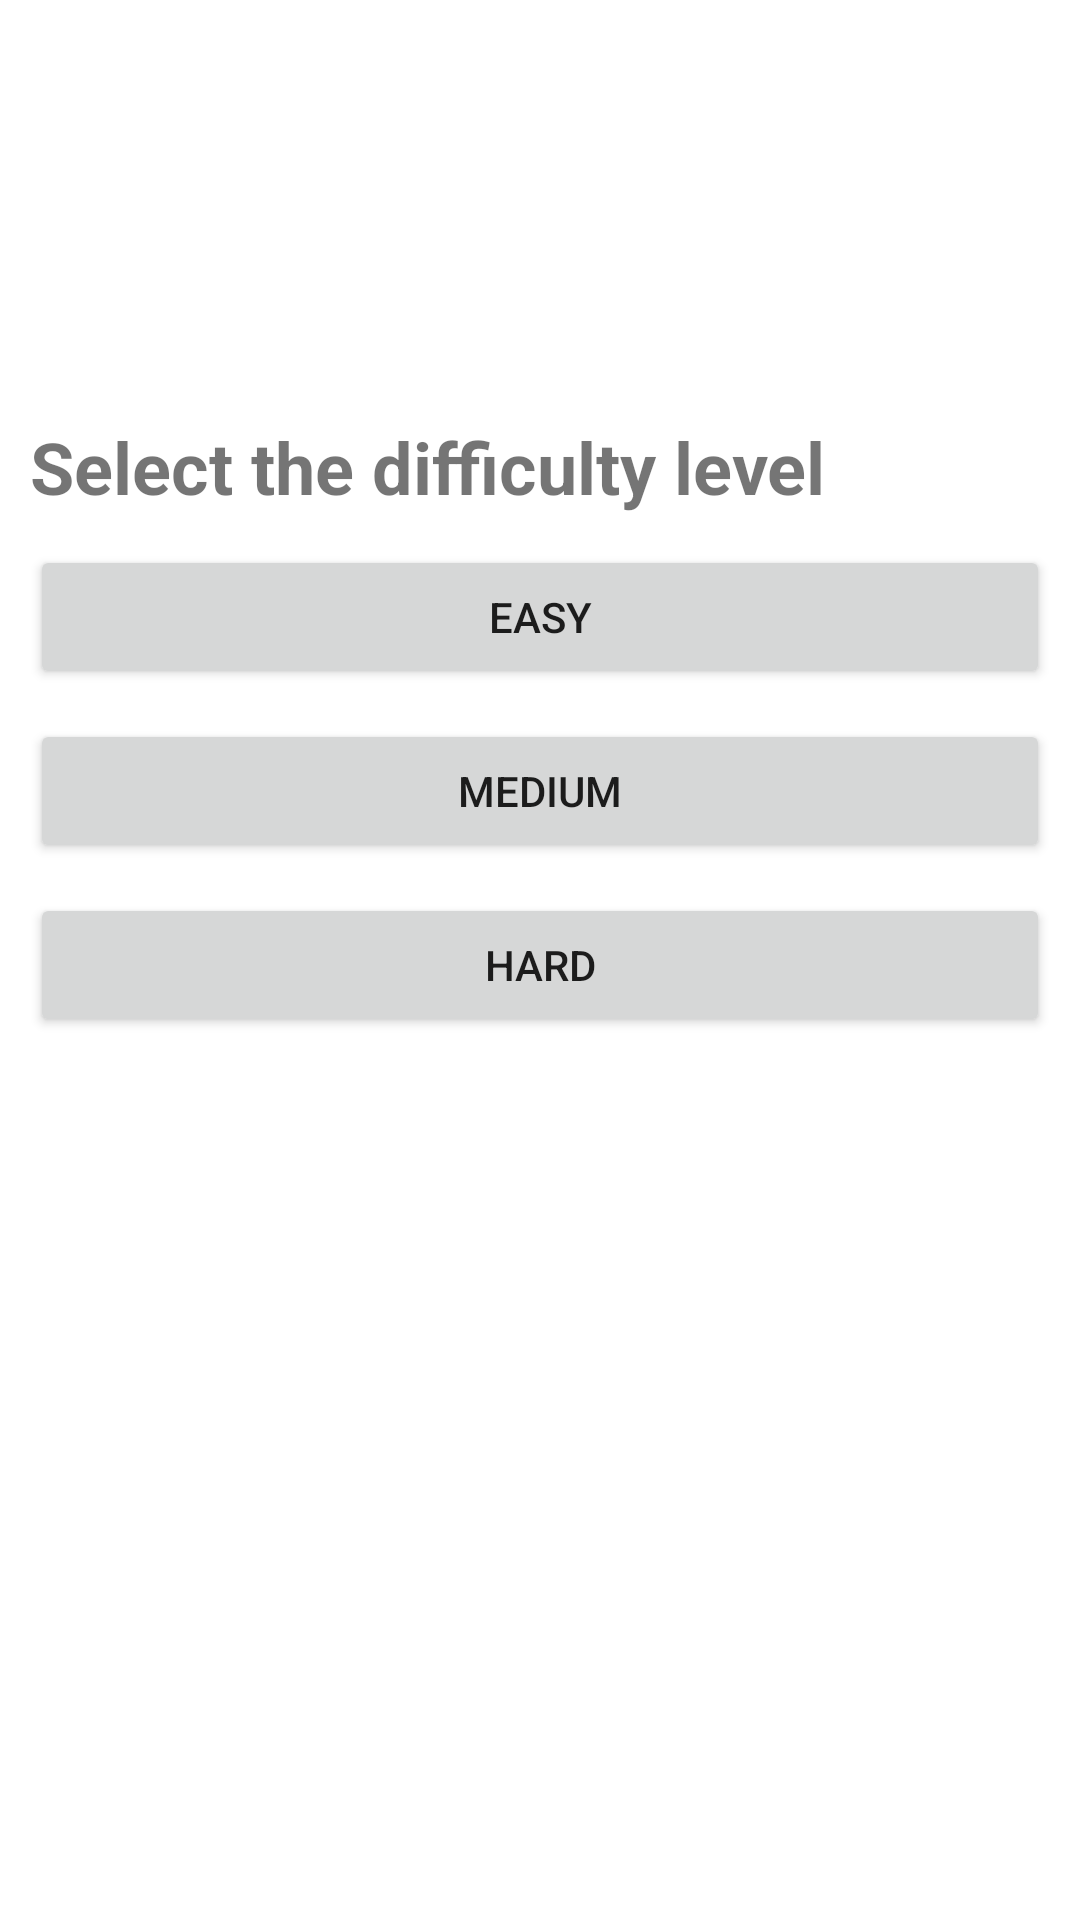

Produce the Android XML layout that renders to this screen, including the resource entries it uses.
<!-- AndroidManifest.xml: application theme Theme.EnjoyHelloWorld -->
<!-- res/layout/activity_main.xml -->
<?xml version="1.0" encoding="utf-8"?>
<androidx.constraintlayout.widget.ConstraintLayout xmlns:android="http://schemas.android.com/apk/res/android"
    xmlns:app="http://schemas.android.com/apk/res-auto"
    xmlns:tools="http://schemas.android.com/tools"
    android:layout_width="match_parent"
    android:layout_height="match_parent"
    tools:context=".MainActivity">

    <TextView
        android:layout_width="wrap_content"
        android:layout_height="wrap_content"
        android:layout_marginBottom="10dp"
        android:text="Select the difficulty level"
        android:textSize="24sp"
        android:textStyle="bold"
        app:layout_constraintBottom_toTopOf="@+id/button"
        app:layout_constraintEnd_toEndOf="@+id/button"
        app:layout_constraintHorizontal_bias="0.0"
        app:layout_constraintStart_toStartOf="@+id/button" />

    <Button
        android:id="@+id/button"
        android:layout_width="0dp"
        android:layout_height="wrap_content"
        android:layout_margin="10dp"
        android:onClick="selectEasy"
        android:text="Easy"
        app:layout_constraintBottom_toBottomOf="parent"
        app:layout_constraintEnd_toEndOf="parent"
        app:layout_constraintStart_toStartOf="parent"
        app:layout_constraintTop_toTopOf="parent"
        app:layout_constraintVertical_bias="0.30" />

    <Button
        android:id="@+id/button2"
        android:layout_width="0dp"
        android:layout_height="wrap_content"
        android:layout_margin="10dp"
        android:layout_marginTop="10dp"
        android:onClick="selectMedium"
        android:text="Medium"
        app:layout_constraintEnd_toEndOf="parent"
        app:layout_constraintStart_toStartOf="parent"
        app:layout_constraintTop_toBottomOf="@+id/button" />

    <Button
        android:id="@+id/button3"
        android:layout_width="0dp"
        android:layout_height="wrap_content"
        android:layout_margin="10dp"
        android:layout_marginTop="10dp"
        android:onClick="selectHard"
        android:text="Hard"
        app:layout_constraintEnd_toEndOf="parent"
        app:layout_constraintStart_toStartOf="parent"
        app:layout_constraintTop_toBottomOf="@+id/button2" />

</androidx.constraintlayout.widget.ConstraintLayout>
<!-- resources referenced by this layout -->
<resources>
  <style name="Theme.EnjoyHelloWorld" parent="Theme.MaterialComponents.DayNight.DarkActionBar">
          
          <item name="colorPrimary">@color/purple_500</item>
          <item name="colorPrimaryVariant">@color/purple_700</item>
          <item name="colorOnPrimary">@color/white</item>
          
          <item name="colorSecondary">@color/teal_200</item>
          <item name="colorSecondaryVariant">@color/teal_700</item>
          <item name="colorOnSecondary">@color/black</item>
          
          <item name="android:statusBarColor" tools:targetApi="l">?attr/colorPrimaryVariant</item>
          
      </style>
  <!-- not gathered from this repository: default colours our renderer supplied (Android Studio template values) -->
  <color name="purple_500">#FF6200EE</color>
  <color name="purple_700">#FF3700B3</color>
  <color name="teal_200">#FF03DAC5</color>
  <color name="teal_700">#FF018786</color>
  <color name="black">#FF000000</color>
  <color name="white">#FFFFFFFF</color>
</resources>
